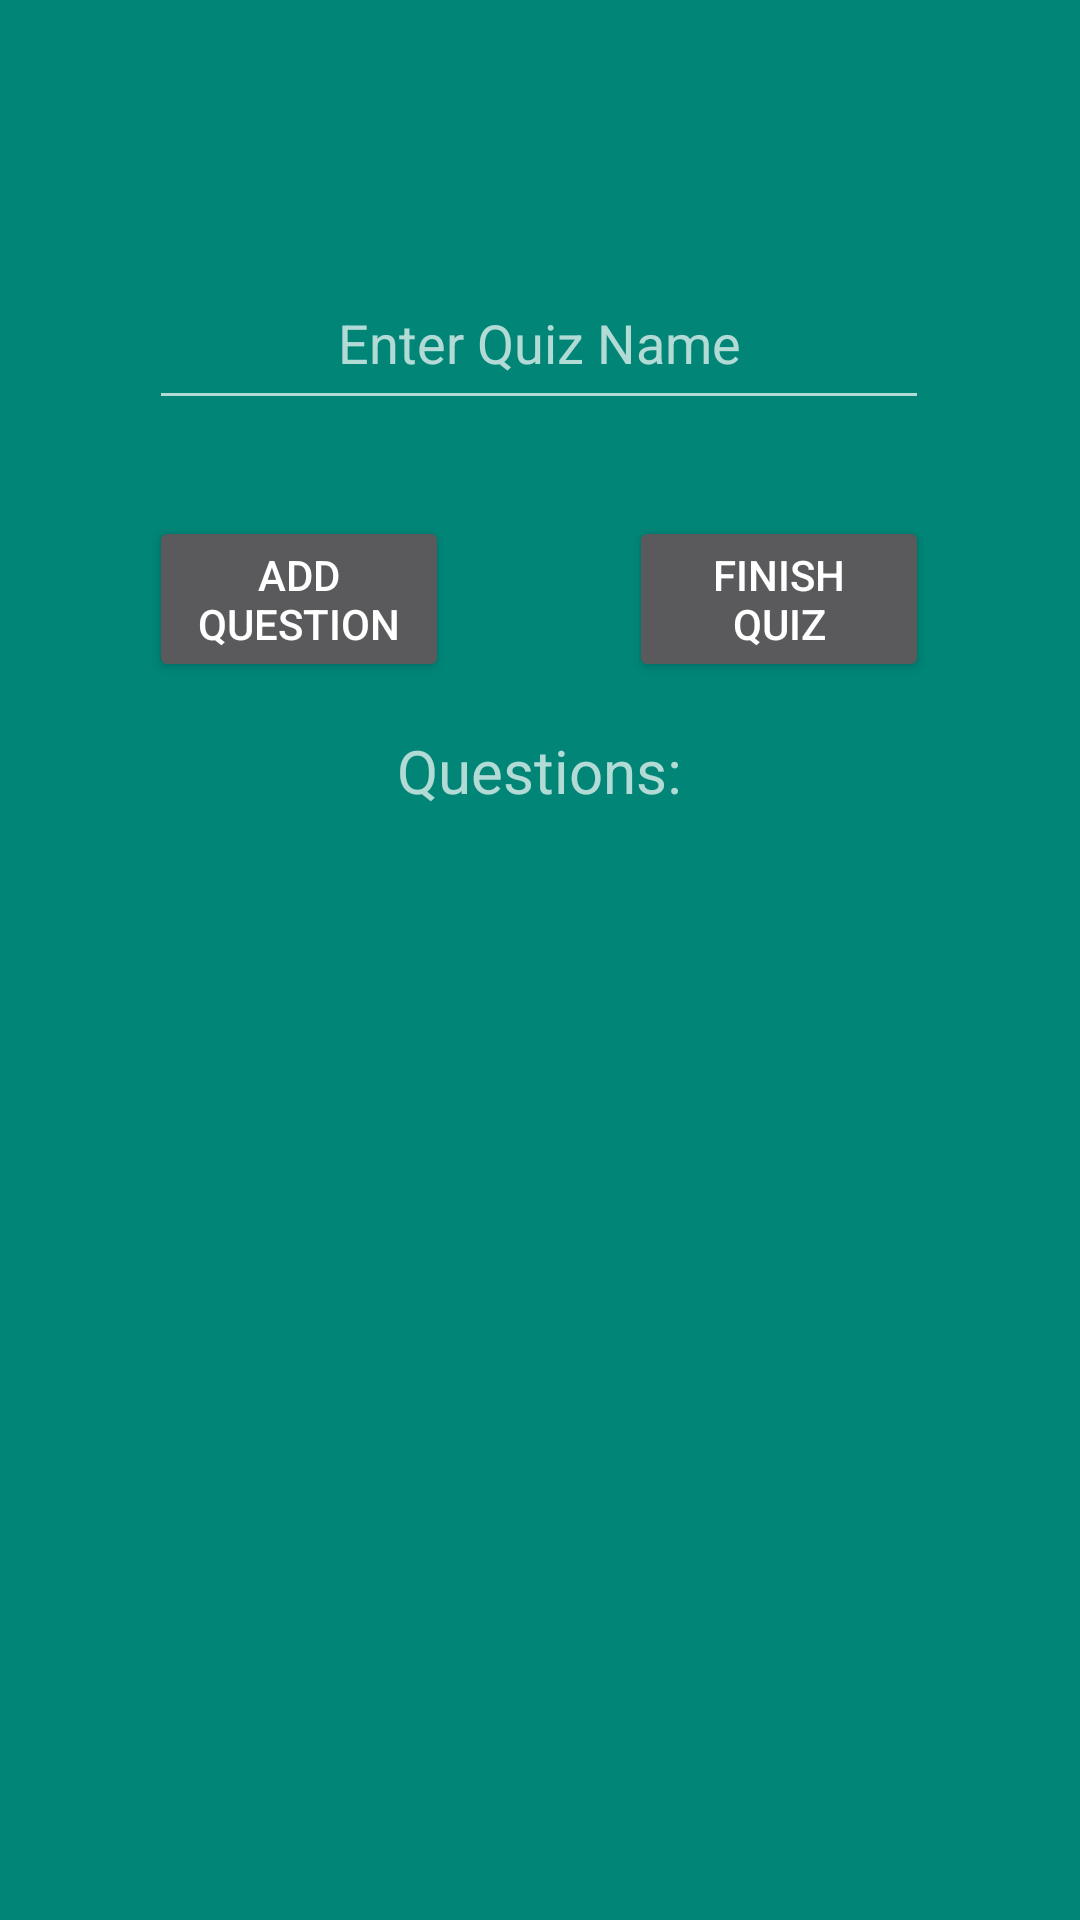

Produce the Android XML layout that renders to this screen, including the resource entries it uses.
<!-- AndroidManifest.xml: application theme AppTheme -->
<!-- res/layout/create_quiz_activity.xml -->
<?xml version="1.0" encoding="utf-8"?>
<android.support.constraint.ConstraintLayout xmlns:android="http://schemas.android.com/apk/res/android"
    xmlns:app="http://schemas.android.com/apk/res-auto"
    xmlns:tools="http://schemas.android.com/tools"
    android:layout_width="match_parent"
    android:layout_height="match_parent"
    tools:context=".CreateQuizActivity">

    <EditText
        android:id="@+id/quiz_name_input"
        android:layout_width="260dp"
        android:layout_height="48dp"
        android:layout_marginTop="92dp"
        android:autofillHints=""
        android:ems="10"
        android:gravity="center_horizontal"
        android:hint="@string/enter_quiz_name"
        android:inputType="textPersonName"
        app:layout_constraintEnd_toEndOf="parent"
        app:layout_constraintHorizontal_bias="0.496"
        app:layout_constraintStart_toStartOf="parent"
        app:layout_constraintTop_toTopOf="parent" />

    <android.support.v7.widget.RecyclerView
        android:id="@+id/question_list"
        android:layout_width="0dp"
        android:layout_height="0dp"
        android:layout_marginTop="16dp"
        app:layout_constraintBottom_toBottomOf="parent"
        app:layout_constraintEnd_toEndOf="parent"
        app:layout_constraintStart_toStartOf="parent"
        app:layout_constraintTop_toBottomOf="@+id/questions_label"
        app:layout_constraintVertical_bias="1.0" />

    <Button
        android:id="@+id/add_question_button"
        android:layout_width="100dp"
        android:layout_height="wrap_content"
        android:layout_marginTop="32dp"
        android:text="@string/add_question"
        app:layout_constraintStart_toStartOf="@+id/quiz_name_input"
        app:layout_constraintTop_toBottomOf="@+id/quiz_name_input" />

    <Button
        android:id="@+id/finish_quiz_but"
        android:layout_width="100dp"
        android:layout_height="wrap_content"
        android:text="@string/finish_quiz"
        app:layout_constraintEnd_toEndOf="@+id/quiz_name_input"
        app:layout_constraintTop_toTopOf="@+id/add_question_button" />

    <TextView
        android:id="@+id/questions_label"
        android:layout_width="wrap_content"
        android:layout_height="wrap_content"
        android:layout_marginStart="8dp"
        android:layout_marginTop="16dp"
        android:layout_marginEnd="8dp"
        android:text="@string/questions"
        android:gravity="center_horizontal"
        android:textSize="20sp"
        app:layout_constraintEnd_toEndOf="@+id/finish_quiz_but"
        app:layout_constraintStart_toStartOf="@+id/add_question_button"
        app:layout_constraintTop_toBottomOf="@+id/add_question_button" />
</android.support.constraint.ConstraintLayout>
<!-- resources referenced by this layout -->
<resources>
  <string name="add_question">Add Question</string>
  <string name="enter_quiz_name">Enter Quiz Name</string>
  <string name="finish_quiz">Finish Quiz</string>
  <string name="questions">Questions:</string>
  <style name="AppTheme" parent="Theme.AppCompat">
          
          <item name="colorPrimary">@color/customWhite</item>
          <item name="colorPrimaryDark">@color/colorPrimaryDark</item>
          <item name="colorAccent">@color/customWhite</item>
          <item name="android:windowBackground">@color/colorPrimary</item>
          <item name="windowActionBar">false</item>
          <item name="windowNoTitle">true</item>
      </style>
  <color name="customWhite">#E4DFDA</color>
  <color name="colorPrimaryDark">#00574B</color>
  <color name="colorPrimary">#008577</color>
</resources>
